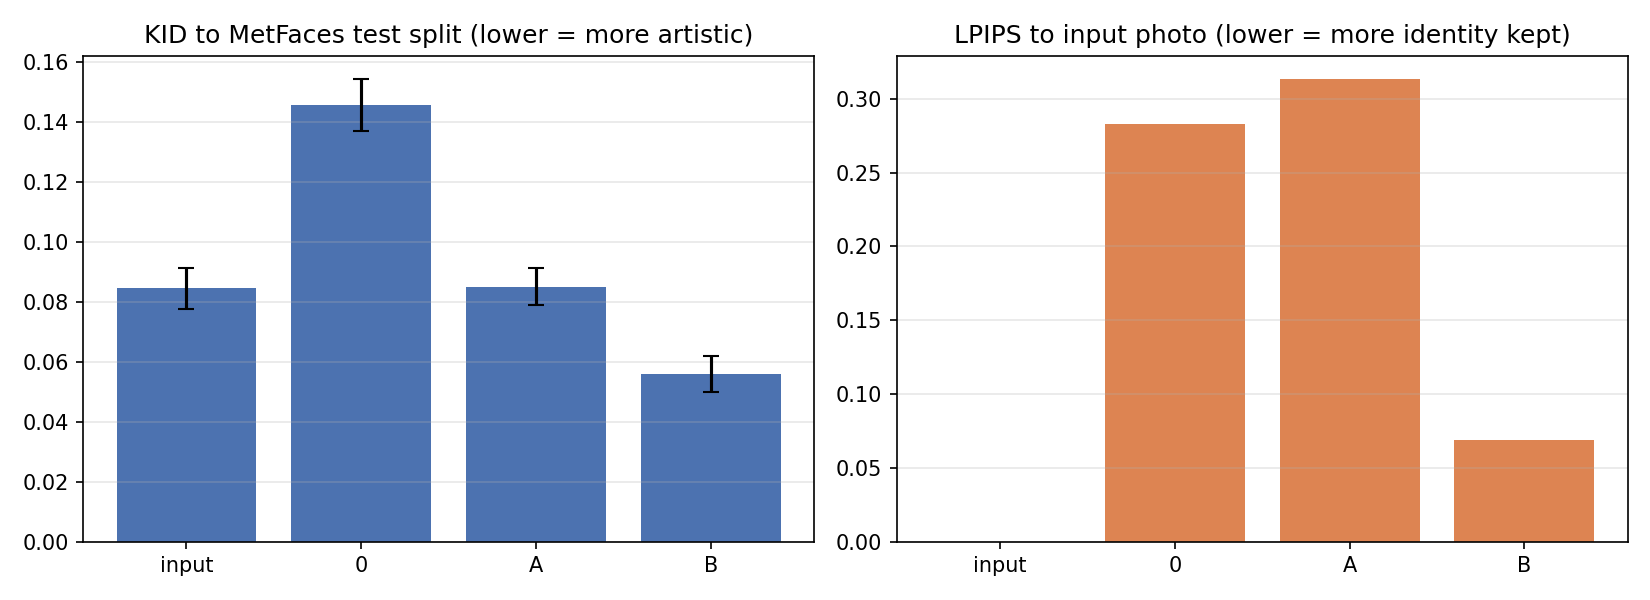

Source data for this figure (header and first rows):
run, kid, kid_std, fid, lpips_to_input, n
input, 0.08453, 0.006916, 247.5, 0.0, 30
0, 0.1456, 0.008652, 253.8, 0.2831, 30
A, 0.085, 0.006144, 229.5, 0.3132, 30
B, 0.05602, 0.005991, 218.2, 0.06875, 30
